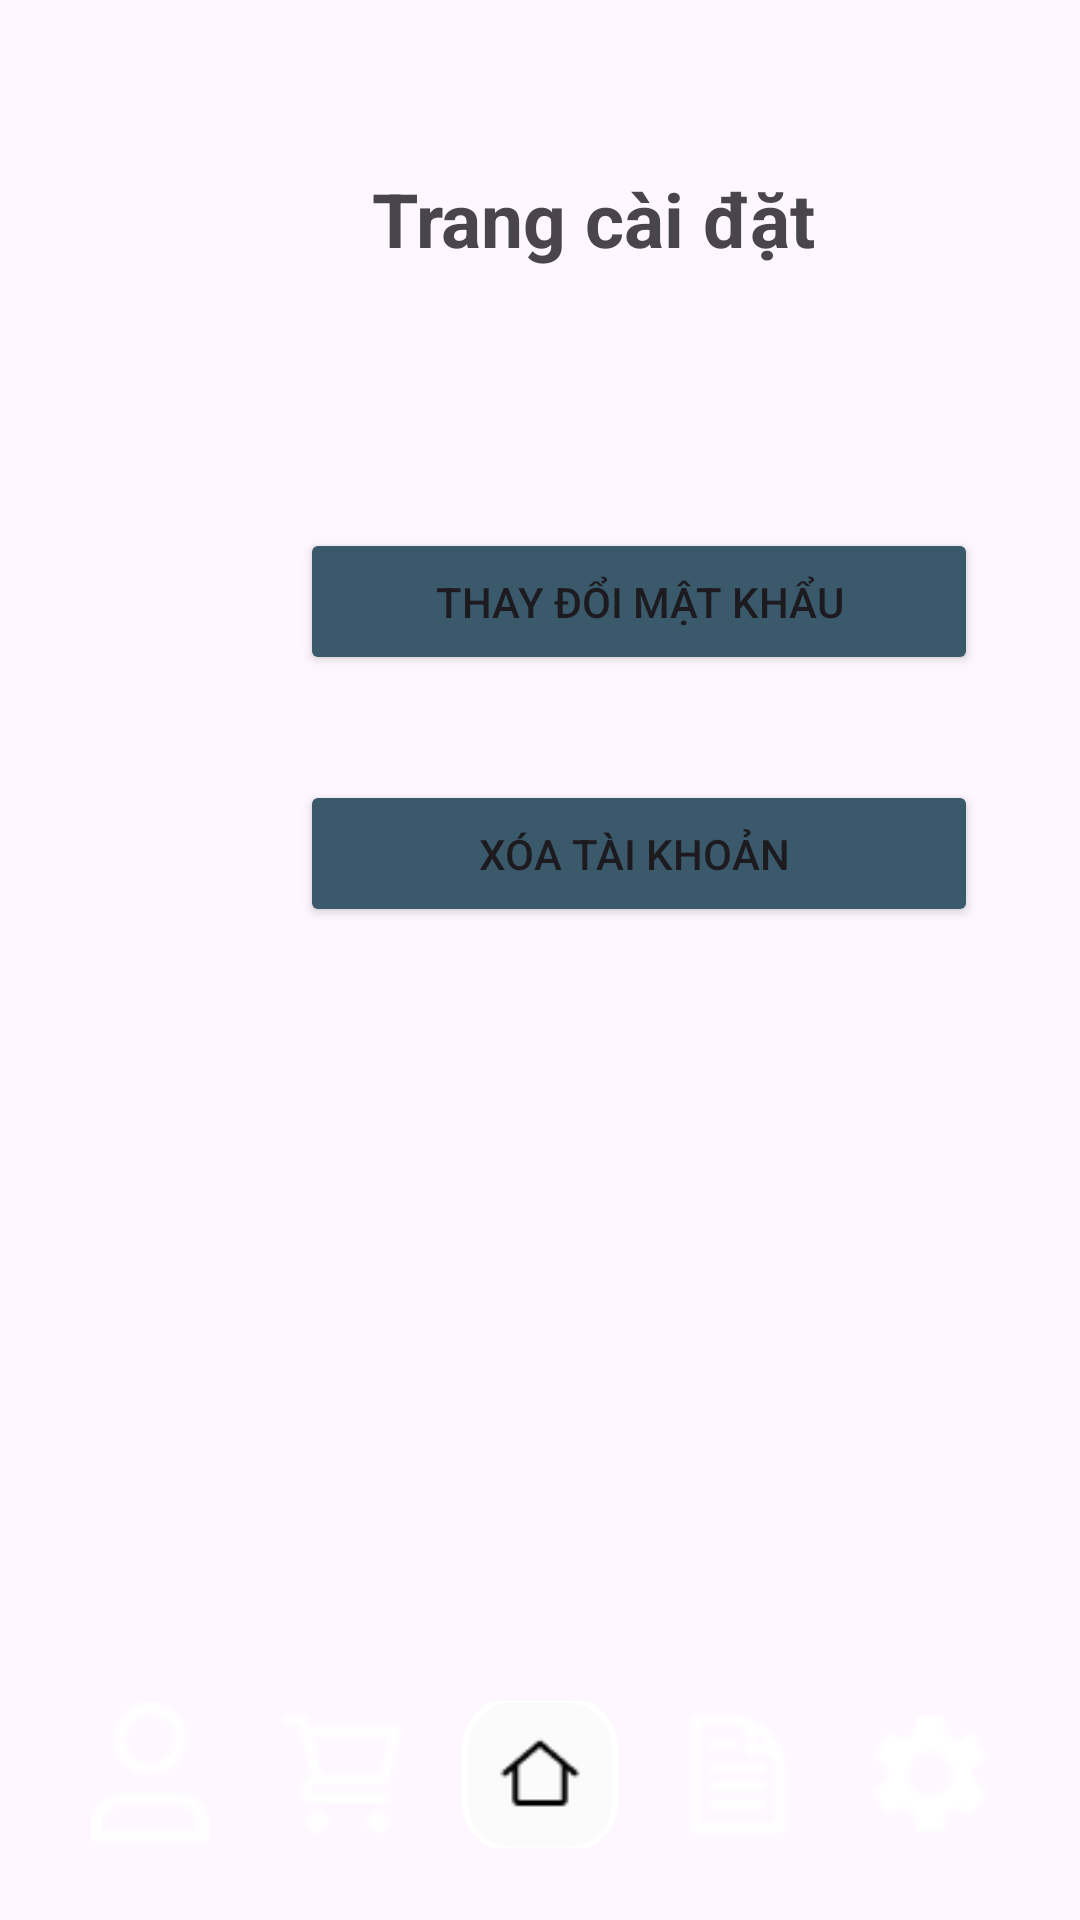

Reconstruct the res/layout file that produces this screen, plus the resources it refers to.
<!-- AndroidManifest.xml: application theme Theme.QLBH -->
<!-- res/layout/activity_caidat.xml -->
<?xml version="1.0" encoding="utf-8"?>
<androidx.constraintlayout.widget.ConstraintLayout xmlns:android="http://schemas.android.com/apk/res/android"
  xmlns:tools="http://schemas.android.com/tools"
  android:layout_width="match_parent"
  android:layout_height="match_parent"
  xmlns:app="http://schemas.android.com/apk/res-auto">


  <LinearLayout
    android:id="@+id/linearLayoutBottom"
    android:layout_width="359dp"
    android:layout_height="65dp"
    android:layout_marginBottom="16dp"
    android:padding="8dp"
    android:background="@drawable/custom_tab"
    android:gravity="center"
    android:orientation="horizontal"
    app:layout_constraintBottom_toBottomOf="parent"
    app:layout_constraintEnd_toEndOf="parent"
    app:layout_constraintStart_toStartOf="parent">

    <ImageView
      android:id="@+id/imageViewProfile"
      android:layout_width="48dp"
      android:layout_height="48dp"
      android:layout_margin="8dp"
      android:src="@drawable/profile"/>

    <ImageView
      android:id="@+id/imageViewCart"
      android:layout_width="48dp"
      android:layout_height="48dp"
      android:layout_margin="8dp"
      android:src="@drawable/gio_hang"/>

    <ImageView
      android:id="@+id/imageViewHome"
      android:layout_width="52dp"
      android:layout_height="52dp"
      android:layout_margin="8dp"
      android:background="@drawable/imageview_background"
      android:src="@drawable/trang_chu"/>

    <ImageView
      android:id="@+id/imageViewHistory"
      android:layout_width="48dp"
      android:layout_height="48dp"
      android:layout_margin="8dp"
      android:src="@drawable/licsu"/>

    <ImageView
      android:id="@+id/imageViewSettings"
      android:layout_width="48dp"
      android:layout_height="48dp"
      android:layout_margin="8dp"
      android:src="@drawable/cai_dat"/>
  </LinearLayout>
  <TextView
    android:id="@+id/textView17"
    android:textStyle="bold"
    android:layout_width="190dp"
    android:layout_height="51dp"
    android:layout_marginTop="56dp"
    android:layout_marginStart="124dp"
    android:text="Trang cài đặt"
    android:textAlignment="viewStart"
    android:textSize="25sp"
    app:layout_constraintStart_toStartOf="parent"
    app:layout_constraintTop_toTopOf="parent"/>
  <Button
    android:id="@+id/btnresetpass"
    android:layout_width="226dp"
    android:layout_height="49dp"
    android:layout_marginTop="176dp"
    android:layout_marginStart="100dp"
    android:backgroundTint="#3a596b"
    android:text="Thay đổi mật khẩu"
    app:layout_constraintStart_toStartOf="parent"
    app:layout_constraintTop_toTopOf="parent"/>
  <Button
    android:id="@+id/btnresetpass2"
    android:layout_width="226dp"
    android:layout_height="49dp"
    android:layout_marginTop="260dp"
    android:layout_marginStart="100dp"
    android:backgroundTint="#3a596b"
    android:text="Xóa tài khoản "
    app:layout_constraintStart_toStartOf="parent"
    app:layout_constraintTop_toTopOf="parent"/>

</androidx.constraintlayout.widget.ConstraintLayout>
<!-- resources referenced by this layout -->
<resources>
  <!-- drawable cai_dat: png bitmap (drawable, 467 bytes) -->
  <!-- drawable gio_hang: png bitmap (drawable, 448 bytes) -->
  <!-- drawable imageview_background (drawable) -->
  <shape xmlns:android="http://schemas.android.com/apk/res/android">
      <solid android:color="#FBFBFB"/>
      <stroke android:width="2dp" android:color="#FFFFFF"/>
      <corners android:radius="16dp"/>
      <padding android:left="12dp" android:top="8dp" android:right="12dp" android:bottom="8dp"/>
  </shape>
  <!-- drawable licsu: png bitmap (drawable, 478 bytes) -->
  <!-- drawable profile: png bitmap (drawable, 446 bytes) -->
  <!-- drawable trang_chu: png bitmap (drawable, 367 bytes) -->
  <style name="Theme.QLBH" parent="Base.Theme.QLBH" />
  <style name="Base.Theme.QLBH" parent="Theme.Material3.DayNight.NoActionBar">
      
      
    </style>
</resources>
